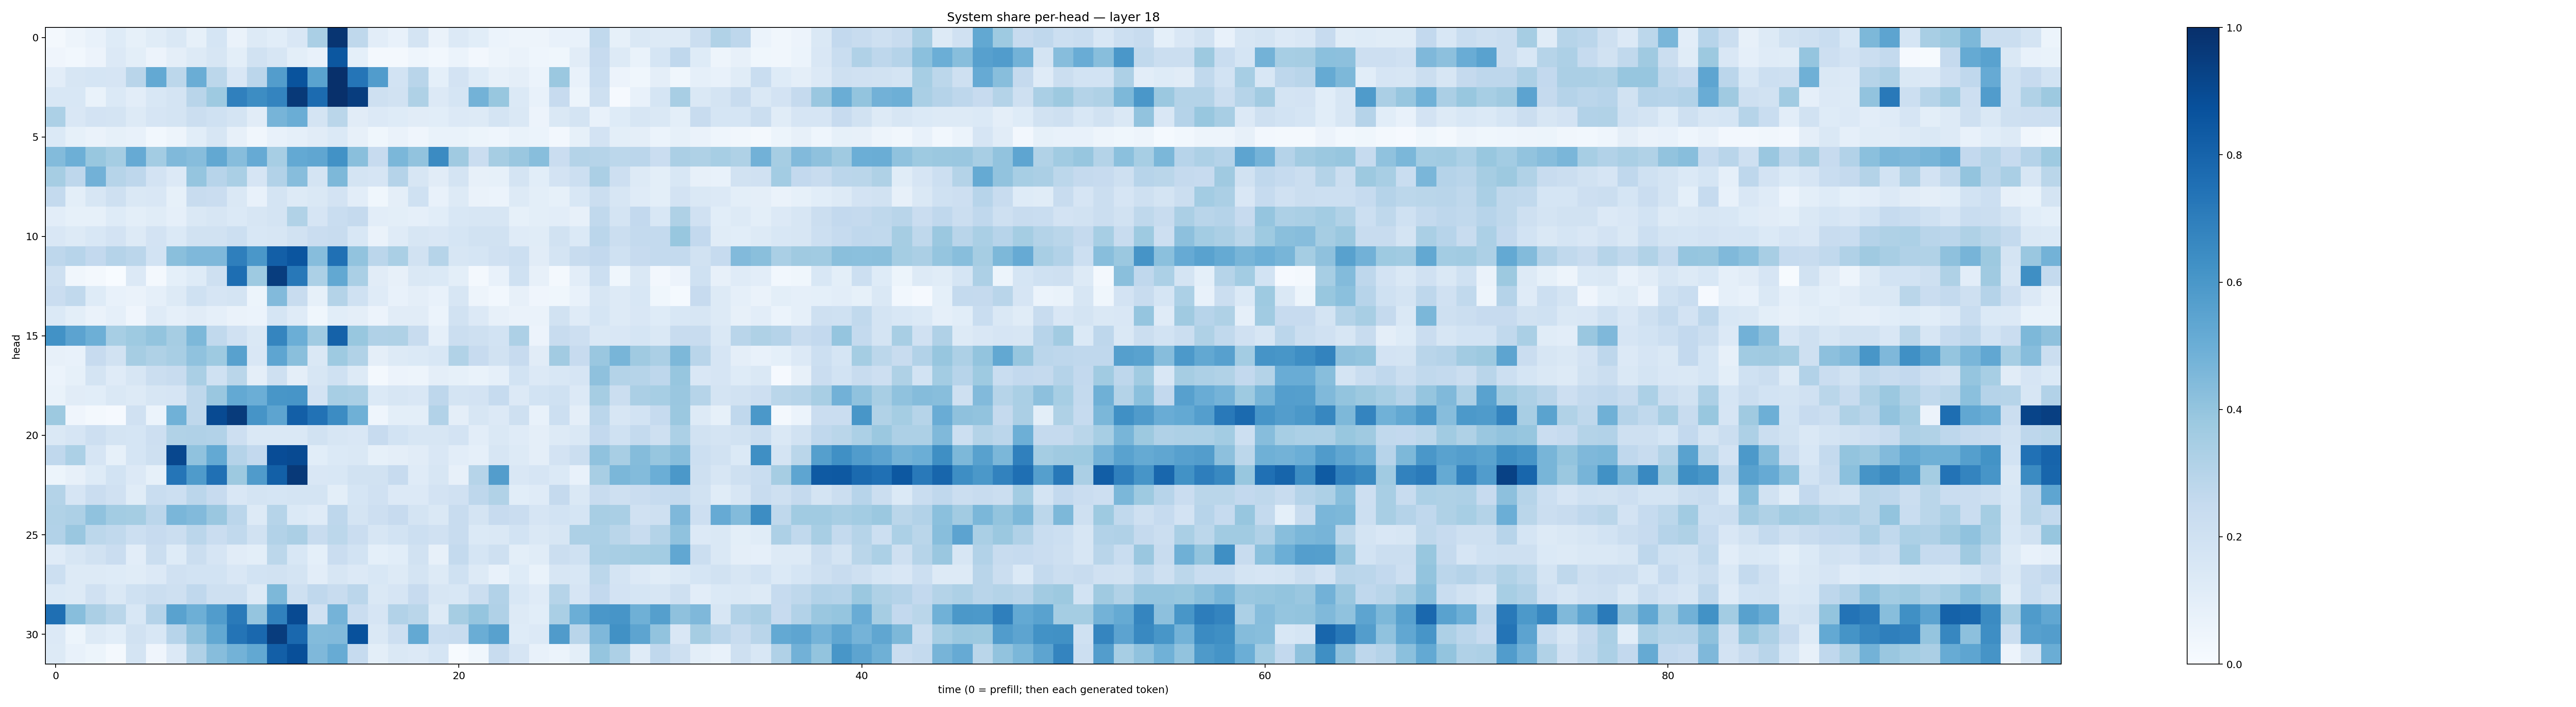

The file beside this chart, header and first rows:
0.02011712, 0.04757266, 0.07656711, 0.1227334, 0.08541321, 0.11635191, 0.14721368, 0.082914986, 0.169566, 0.065451644, 0.13072422, 0.107065715, 0.15039304, 0.33960256, 0.97901255, 0.27197, 0.10355454, 0.07208542, 0.17890699, 0.06437033, 0.1352666, 0.10664139, 0.061618537, 0.047173858
0.04116, 0.02902, 0.05485, 0.1342, 0.09837, 0.05783, 0.09583, 0.1273, 0.1593, 0.101, 0.1915, 0.1576, 0.09884, 0.07528, 0.8478, 0.09311, 0.022, 0.01794, 0.04552, 0.03062, 0.06102, 0.02449, 0.04755, 0.06632
0.1053, 0.1563, 0.1711, 0.1646, 0.291, 0.523, 0.2777, 0.5018, 0.2797, 0.1507, 0.2842, 0.5735, 0.8654, 0.5487, 0.9965, 0.732, 0.5754, 0.1865, 0.2902, 0.09065, 0.1822, 0.1228, 0.07981, 0.09574
0.1562, 0.1536, 0.06782, 0.1377, 0.1035, 0.1555, 0.1751, 0.2922, 0.3725, 0.6881, 0.6427, 0.6735, 0.963, 0.7728, 0.9981, 0.9466, 0.2085, 0.19, 0.3209, 0.1364, 0.1699, 0.4769, 0.388, 0.1378
0.3285, 0.1514, 0.1828, 0.1727, 0.1301, 0.1646, 0.1724, 0.2251, 0.2008, 0.1763, 0.1108, 0.4708, 0.5012, 0.1736, 0.2887, 0.1132, 0.1332, 0.1225, 0.1132, 0.1081, 0.1339, 0.1284, 0.1769, 0.1409
0.1394, 0.08438, 0.06599, 0.08379, 0.07059, 0.03087, 0.05001, 0.1082, 0.1585, 0.0792, 0.03171, 0.07083, 0.08949, 0.1097, 0.138, 0.07925, 0.03903, 0.06389, 0.03944, 0.06756, 0.06869, 0.05229, 0.04625, 0.06666
0.4407, 0.4952, 0.3882, 0.3525, 0.5132, 0.3555, 0.4468, 0.4326, 0.5254, 0.4336, 0.5118, 0.3469, 0.5203, 0.5313, 0.6248, 0.4251, 0.2453, 0.4605, 0.4034, 0.6488, 0.3688, 0.2284, 0.3495, 0.3847
0.3494, 0.2754, 0.4831, 0.3006, 0.2763, 0.1803, 0.1356, 0.3966, 0.2966, 0.3372, 0.1643, 0.3105, 0.4309, 0.1766, 0.4538, 0.1729, 0.1677, 0.3037, 0.1602, 0.1128, 0.1728, 0.07908, 0.08473, 0.1775
0.2557, 0.1006, 0.1605, 0.2036, 0.1479, 0.1498, 0.08402, 0.2351, 0.2277, 0.1426, 0.0732, 0.1762, 0.1284, 0.143, 0.182, 0.1022, 0.037, 0.0939, 0.2001, 0.07483, 0.1318, 0.06285, 0.06076, 0.1313
0.1037, 0.08439, 0.08282, 0.1226, 0.09892, 0.1141, 0.08868, 0.1476, 0.1607, 0.139, 0.157, 0.1769, 0.3164, 0.1646, 0.2334, 0.2535, 0.1018, 0.09954, 0.0894, 0.1058, 0.1541, 0.1596, 0.1615, 0.08275
0.1503, 0.1319, 0.1528, 0.1824, 0.13, 0.1802, 0.1396, 0.1893, 0.1935, 0.2158, 0.156, 0.1573, 0.1912, 0.2276, 0.2371, 0.1542, 0.06351, 0.1175, 0.1634, 0.1498, 0.1696, 0.1877, 0.1882, 0.1189
0.2765, 0.2947, 0.2592, 0.3026, 0.2817, 0.1868, 0.4228, 0.4497, 0.4514, 0.6944, 0.5991, 0.817, 0.8592, 0.4302, 0.7533, 0.403, 0.2822, 0.3365, 0.1907, 0.2981, 0.1603, 0.1713, 0.1959, 0.2178
0.2043, 0.03315, 0.02099, 0.001429, 0.1353, 0.01682, 0.09212, 0.1212, 0.2069, 0.7605, 0.3748, 0.9471, 0.719, 0.33, 0.5265, 0.3372, 0.1095, 0.08096, 0.1466, 0.1405, 0.0981, 0.01676, 0.07358, 0.2011
0.2294, 0.2624, 0.1234, 0.07039, 0.06331, 0.08896, 0.1327, 0.2003, 0.1679, 0.1754, 0.0528, 0.4428, 0.2369, 0.08259, 0.3057, 0.2027, 0.1172, 0.07779, 0.09629, 0.07736, 0.1616, 0.04884, 0.02782, 0.07813
0.1396, 0.09978, 0.06466, 0.08636, 0.04247, 0.1184, 0.08594, 0.1112, 0.0864, 0.06482, 0.06153, 0.1698, 0.1175, 0.0376, 0.1066, 0.09466, 0.05622, 0.1103, 0.1097, 0.06153, 0.1911, 0.1352, 0.07897, 0.06356
0.6221, 0.5447, 0.4938, 0.3446, 0.3722, 0.401, 0.3501, 0.4545, 0.262, 0.1978, 0.1433, 0.6689, 0.4986, 0.3647, 0.806, 0.3903, 0.3197, 0.3233, 0.2372, 0.08595, 0.2235, 0.2066, 0.1842, 0.325
0.08162, 0.07803, 0.2457, 0.1881, 0.3487, 0.3203, 0.3416, 0.4093, 0.3729, 0.5584, 0.1512, 0.5373, 0.423, 0.1441, 0.3742, 0.3162, 0.0953, 0.1306, 0.138, 0.1557, 0.3128, 0.2451, 0.1877, 0.243
0.06095, 0.08486, 0.1748, 0.1196, 0.164, 0.2192, 0.2372, 0.3383, 0.1993, 0.2867, 0.09644, 0.2093, 0.09413, 0.1589, 0.2026, 0.1311, 0.02191, 0.05492, 0.04727, 0.09469, 0.08433, 0.06983, 0.08929, 0.1846
0.06706, 0.1105, 0.1058, 0.1412, 0.1284, 0.1567, 0.1671, 0.2724, 0.3862, 0.5198, 0.4997, 0.6037, 0.6083, 0.1815, 0.3458, 0.3397, 0.1371, 0.1575, 0.1506, 0.2766, 0.1795, 0.1814, 0.2484, 0.134
0.3784, 0.04039, 0.01871, 0.01021, 0.1966, 0.06071, 0.4867, 0.2728, 0.8946, 0.957, 0.6132, 0.5428, 0.8201, 0.7434, 0.6472, 0.4918, 0.04601, 0.09973, 0.09854, 0.3086, 0.09397, 0.1622, 0.1349, 0.2045
0.1482, 0.1676, 0.2147, 0.1788, 0.1695, 0.2115, 0.3164, 0.3169, 0.3116, 0.2145, 0.1466, 0.1444, 0.1413, 0.1913, 0.1629, 0.1498, 0.2447, 0.1864, 0.1597, 0.1571, 0.181, 0.1045, 0.1436, 0.1199
0.2678, 0.3313, 0.1655, 0.08504, 0.1681, 0.2052, 0.9075, 0.4088, 0.5211, 0.3022, 0.2615, 0.8874, 0.898, 0.1092, 0.1372, 0.1442, 0.08591, 0.09704, 0.1097, 0.1489, 0.1046, 0.08775, 0.1638, 0.13
0.05232, 0.08086, 0.1212, 0.1856, 0.1364, 0.08269, 0.7335, 0.5829, 0.7522, 0.377, 0.58, 0.8126, 0.9612, 0.1505, 0.1559, 0.1905, 0.1907, 0.2459, 0.1202, 0.1611, 0.07824, 0.2976, 0.573, 0.1498
0.3055, 0.1655, 0.2298, 0.1957, 0.1171, 0.2312, 0.2185, 0.2815, 0.2429, 0.1486, 0.179, 0.1694, 0.1748, 0.1725, 0.09861, 0.1692, 0.1956, 0.1348, 0.1364, 0.1833, 0.1984, 0.2752, 0.316, 0.1068
0.3158, 0.3256, 0.4074, 0.3584, 0.3531, 0.2829, 0.4629, 0.4443, 0.3866, 0.2836, 0.1281, 0.3001, 0.1382, 0.1188, 0.2758, 0.1732, 0.2109, 0.2458, 0.1746, 0.1482, 0.2369, 0.1793, 0.2458, 0.2292
0.3086, 0.3828, 0.2806, 0.2627, 0.2184, 0.2459, 0.2195, 0.2843, 0.2285, 0.2626, 0.1914, 0.3122, 0.3334, 0.2349, 0.2808, 0.2272, 0.1636, 0.1866, 0.2157, 0.1972, 0.2376, 0.1375, 0.1459, 0.1867
0.1188, 0.1611, 0.1913, 0.2271, 0.1042, 0.2252, 0.1217, 0.219, 0.1673, 0.1113, 0.1006, 0.2781, 0.154, 0.09198, 0.2304, 0.1862, 0.09173, 0.1076, 0.1908, 0.0792, 0.2572, 0.1712, 0.2103, 0.09967
0.2179, 0.1312, 0.1326, 0.1221, 0.1138, 0.134, 0.1991, 0.1858, 0.186, 0.1491, 0.1847, 0.1929, 0.1755, 0.1051, 0.1579, 0.1342, 0.1558, 0.1309, 0.1743, 0.1285, 0.1992, 0.1259, 0.07364, 0.1219
0.1376, 0.1317, 0.1971, 0.1473, 0.2024, 0.2253, 0.2052, 0.2685, 0.2084, 0.2107, 0.1309, 0.4552, 0.2047, 0.2667, 0.238, 0.2824, 0.1477, 0.1646, 0.2452, 0.1602, 0.1557, 0.2195, 0.3089, 0.1535
0.7574, 0.4267, 0.3345, 0.2877, 0.154, 0.3025, 0.5509, 0.4947, 0.5744, 0.7131, 0.3964, 0.6868, 0.8954, 0.1968, 0.476, 0.2302, 0.1653, 0.3107, 0.2883, 0.1293, 0.3508, 0.3952, 0.317, 0.1304
0.1349, 0.05305, 0.1287, 0.106, 0.1888, 0.1524, 0.2958, 0.4134, 0.5247, 0.7363, 0.785, 0.9526, 0.7835, 0.4396, 0.4444, 0.8738, 0.1438, 0.2122, 0.5202, 0.2313, 0.2412, 0.5027, 0.5557, 0.1218
0.1303, 0.07498, 0.05327, 0.01566, 0.1793, 0.03916, 0.1365, 0.3193, 0.4302, 0.4773, 0.5254, 0.8179, 0.8803, 0.453, 0.5106, 0.2482, 0.1014, 0.1466, 0.1345, 0.168, 0.005744, 0.0376, 0.2358, 0.1658
